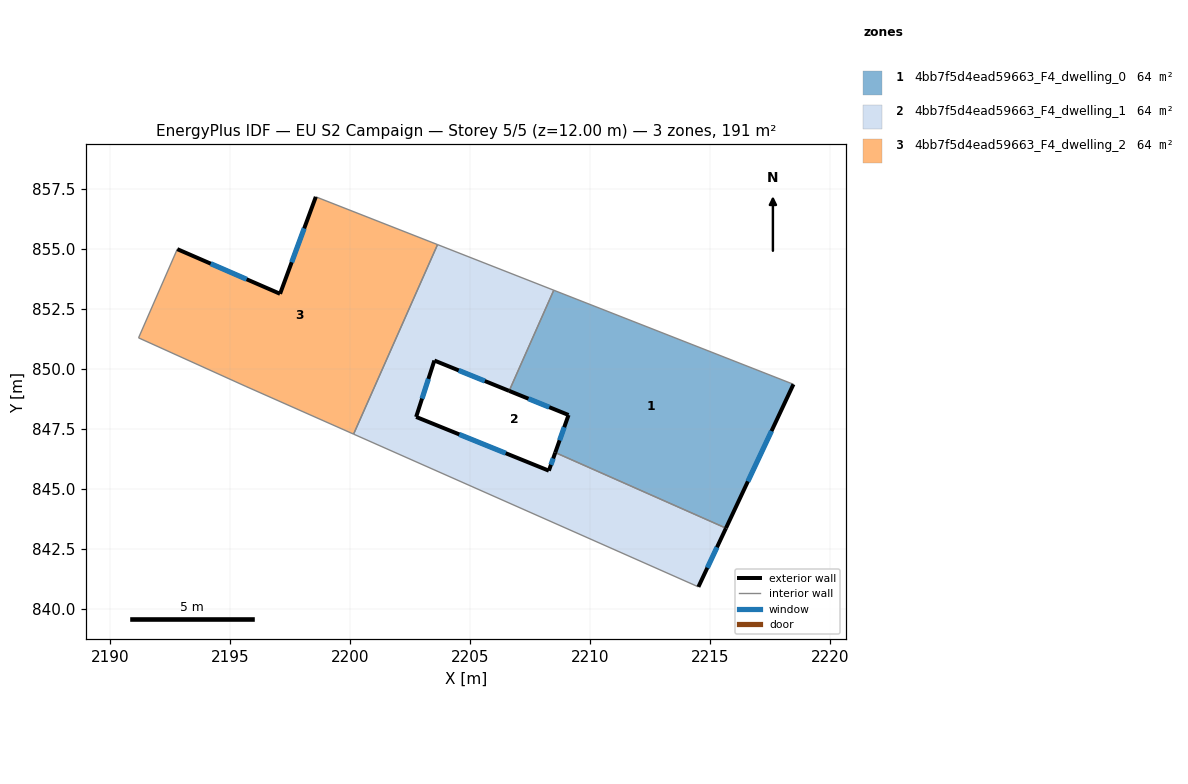
=== STOREY PLAN SPEC (per zone: floor XY polygon, exterior-wall plan segments, windows/doors) ===
zone 1: 4bb7f5d4ead59663_F4_dwelling_0  (63.6 m²)
  floor: (2218.48, 849.36) (2215.67, 843.37) (2208.56, 846.52) (2209.11, 848.08) (2206.64, 849.08) (2208.50, 853.28)
  exterior wall: (2209.11, 848.08) – (2208.56, 846.52)  [1.7 m]
    window: (2208.93, 847.57) – (2208.74, 847.02)  [0.6 m²]
  exterior wall: (2206.64, 849.08) – (2209.11, 848.08)  [2.7 m]
    window: (2207.44, 848.76) – (2208.31, 848.41)  [1.0 m²]
  exterior wall: (2215.67, 843.37) – (2218.48, 849.36)  [6.6 m]
    window: (2216.59, 845.32) – (2217.57, 847.41)  [2.4 m²]
  interior walls: 3
zone 2: 4bb7f5d4ead59663_F4_dwelling_1  (63.6 m²)
  floor: (2208.50, 853.28) (2206.64, 849.08) (2203.52, 850.35) (2202.76, 848.00) (2208.29, 845.76) (2208.56, 846.52) (2215.67, 843.37) (2214.52, 840.92) (2200.16, 847.28) (2203.66, 855.18)
  exterior wall: (2203.52, 850.35) – (2206.64, 849.08)  [3.4 m]
    window: (2204.54, 849.94) – (2205.63, 849.50)  [1.2 m²]
  exterior wall: (2202.76, 848.00) – (2203.52, 850.35)  [2.5 m]
    window: (2203.01, 848.76) – (2203.28, 849.59)  [0.9 m²]
  exterior wall: (2208.29, 845.76) – (2202.76, 848.00)  [6.0 m]
    window: (2206.49, 846.49) – (2204.56, 847.27)  [2.2 m²]
  exterior wall: (2208.56, 846.52) – (2208.29, 845.76)  [0.8 m]
    window: (2208.47, 846.27) – (2208.38, 846.01)  [0.3 m²]
  exterior wall: (2214.52, 840.92) – (2215.67, 843.37)  [2.7 m]
    window: (2214.90, 841.72) – (2215.30, 842.57)  [1.0 m²]
  interior walls: 5
zone 3: 4bb7f5d4ead59663_F4_dwelling_2  (63.6 m²)
  floor: (2203.66, 855.18) (2200.16, 847.28) (2195.67, 849.27) (2191.20, 851.29) (2192.81, 854.99) (2197.09, 853.13) (2198.58, 857.17)
  exterior wall: (2197.09, 853.13) – (2192.81, 854.99)  [4.7 m]
    window: (2195.70, 853.74) – (2194.20, 854.39)  [1.7 m²]
  exterior wall: (2198.58, 857.17) – (2197.09, 853.13)  [4.3 m]
    window: (2198.10, 855.86) – (2197.58, 854.44)  [1.6 m²]
  interior walls: 5

=== DERIVED (storey summary) ===
Building: EU S2 Campaign
Storey: 5 of 5  (floor level z = 12.00 m)
Storey gross floor area: 190.8 m²
Zones on this storey: 3
  - 4bb7f5d4ead59663_F4_dwelling_0: floor 63.6 m²; exterior wall 11.0 m (32.9 m²); 3 window(s) 4.0 m²; WWR 12.2%
  - 4bb7f5d4ead59663_F4_dwelling_1: floor 63.6 m²; exterior wall 15.3 m (45.9 m²); 5 window(s) 5.6 m²; WWR 12.2%
  - 4bb7f5d4ead59663_F4_dwelling_2: floor 63.6 m²; exterior wall 9.0 m (26.9 m²); 2 window(s) 3.3 m²; WWR 12.2%
Zone adjacency (shared interzone walls):
  - 4bb7f5d4ead59663_F4_dwelling_0 ↔ 4bb7f5d4ead59663_F4_dwelling_1
  - 4bb7f5d4ead59663_F4_dwelling_1 ↔ 4bb7f5d4ead59663_F4_dwelling_2